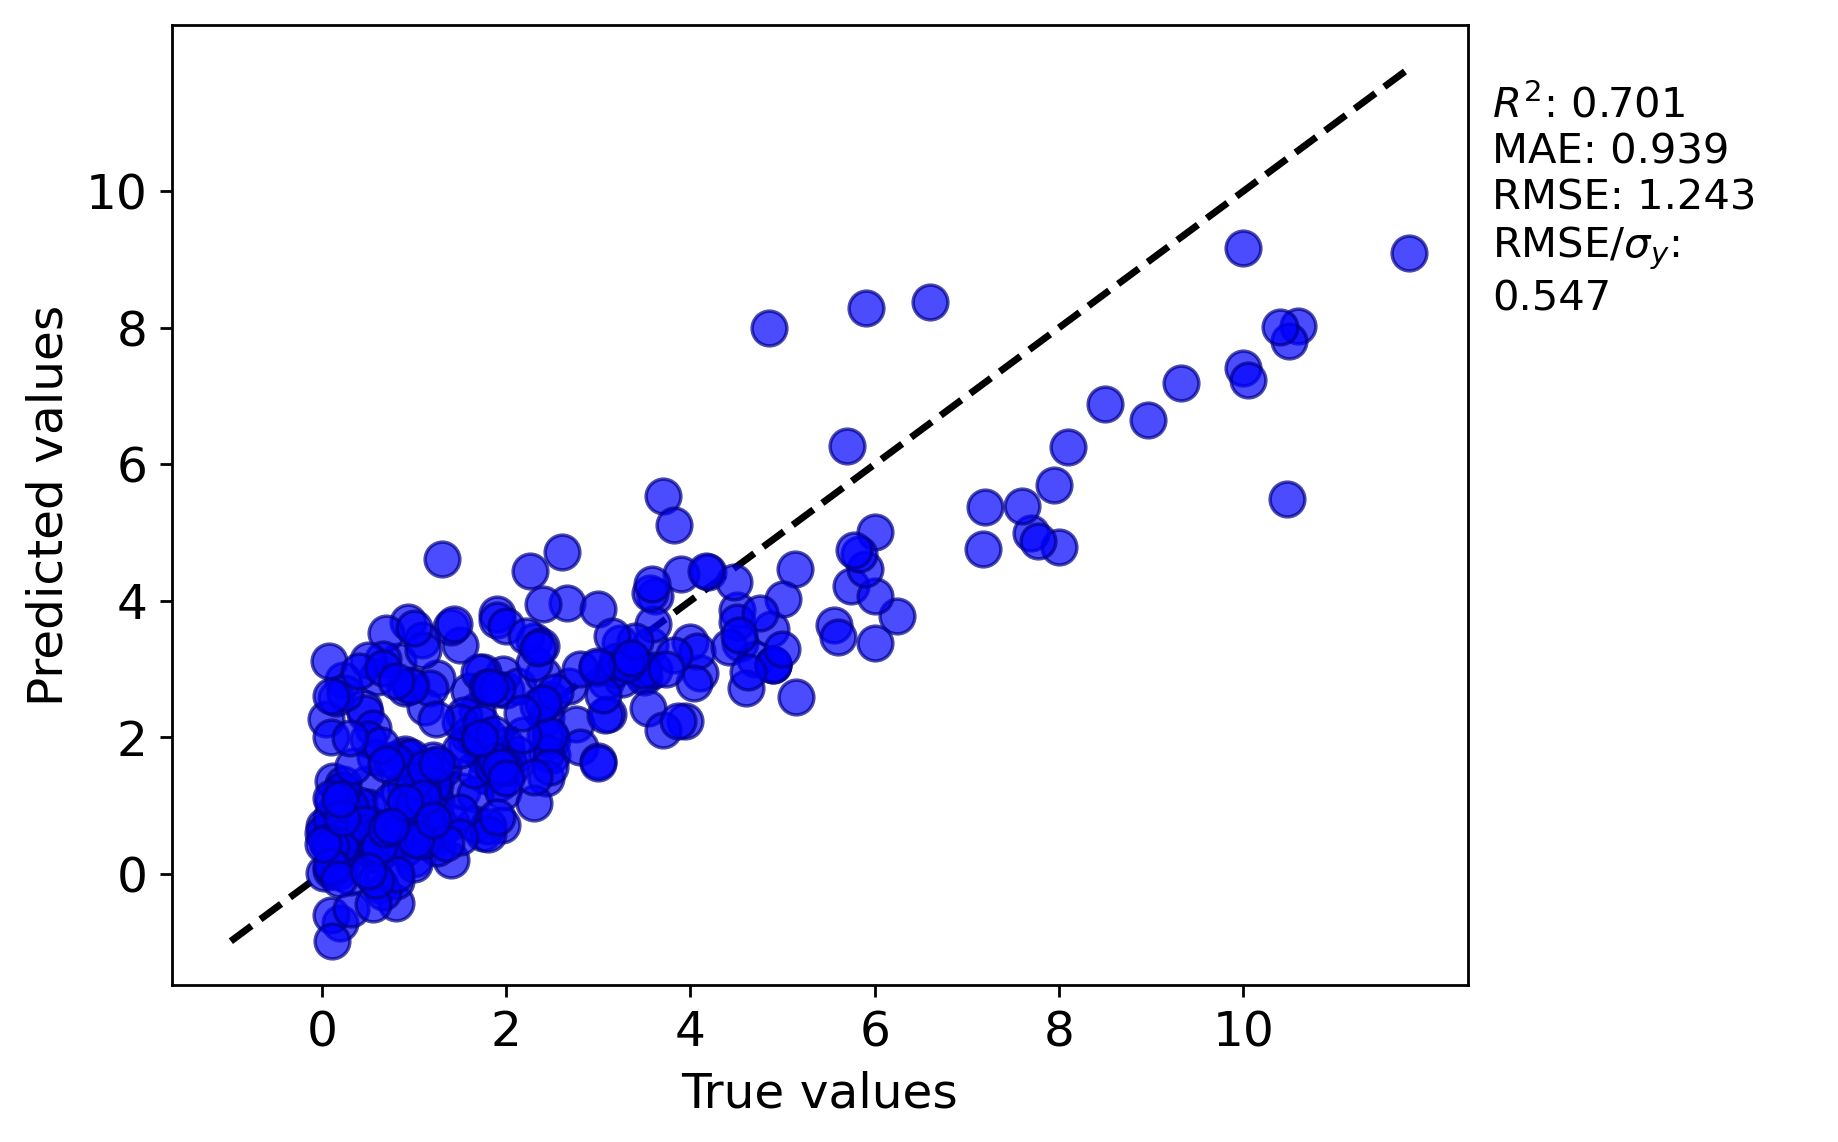

Source data for this figure (header and first rows):
y true, y pred
3.485, 2.923
4.19, 4.42
3.9, 4.389
0.85, 0.7196
0.95, 0.9805
0.13, 0.6495
0.064, 0.4356
2.5, 1.741
0.82, 3.117
0.4, 0.2319
5.74, 4.222
1.919, 1.332
4.1, 2.942
3.1, 2.347
2.5, 1.962
1.2, 0.9346
2.6, 4.718
1.215, 1.574
4.0, 3.398
2.43, 2.298
2.48, 2.557
1.77, 1.702
0.48, 1.317
0.93, 3.687
8.0, 4.792
2.0, 2.695
5.13, 4.472
10.48, 5.484
3.61, 4.07
2.66, 3.964
1.962, 2.933
2.755, 2.191
1.2, 1.091
0.21, 0.4949
0.145, 0.1098
6.245, 3.771
3.7, 5.538
2.26, 4.438
4.5, 3.866
10.0, 9.166
7.7, 4.992
6.0, 4.075
4.87, 3.579
4.07, 3.258
0.46, 2.425
1.9, 3.81
0.9, 2.723
1.0, 0.911
4.47, 4.274
5.7, 6.27
3.562, 3.358
0.6, 0.3967
1.75, 2.952
1.785, 1.424
1.0, 1.536
2.417, 2.035
0.45, 0.4906
1.517, 1.218
0.13, 0.892
1.25, 0.5439
... 276 more rows
